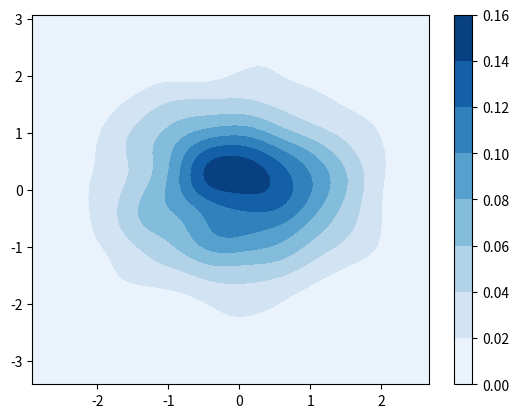

Python code for this plot:
import numpy as np
import matplotlib.pyplot as plt
from scipy.stats import gaussian_kde

# Generating random sample data
x = np.random.normal(size=1000)
y = np.random.normal(size=1000)

# Performing kernel-density estimation
kde = gaussian_kde(np.vstack([x, y]))

# Generating contours
x_grid, y_grid = np.mgrid[x.min():x.max():100j, y.min():y.max():100j]
positions = np.vstack([x_grid.ravel(), y_grid.ravel()])
z = np.reshape(kde(positions).T, x_grid.shape)

# Plotting the contours
plt.contourf(x_grid, y_grid, z, cmap='Blues')
plt.colorbar()
plt.show()
